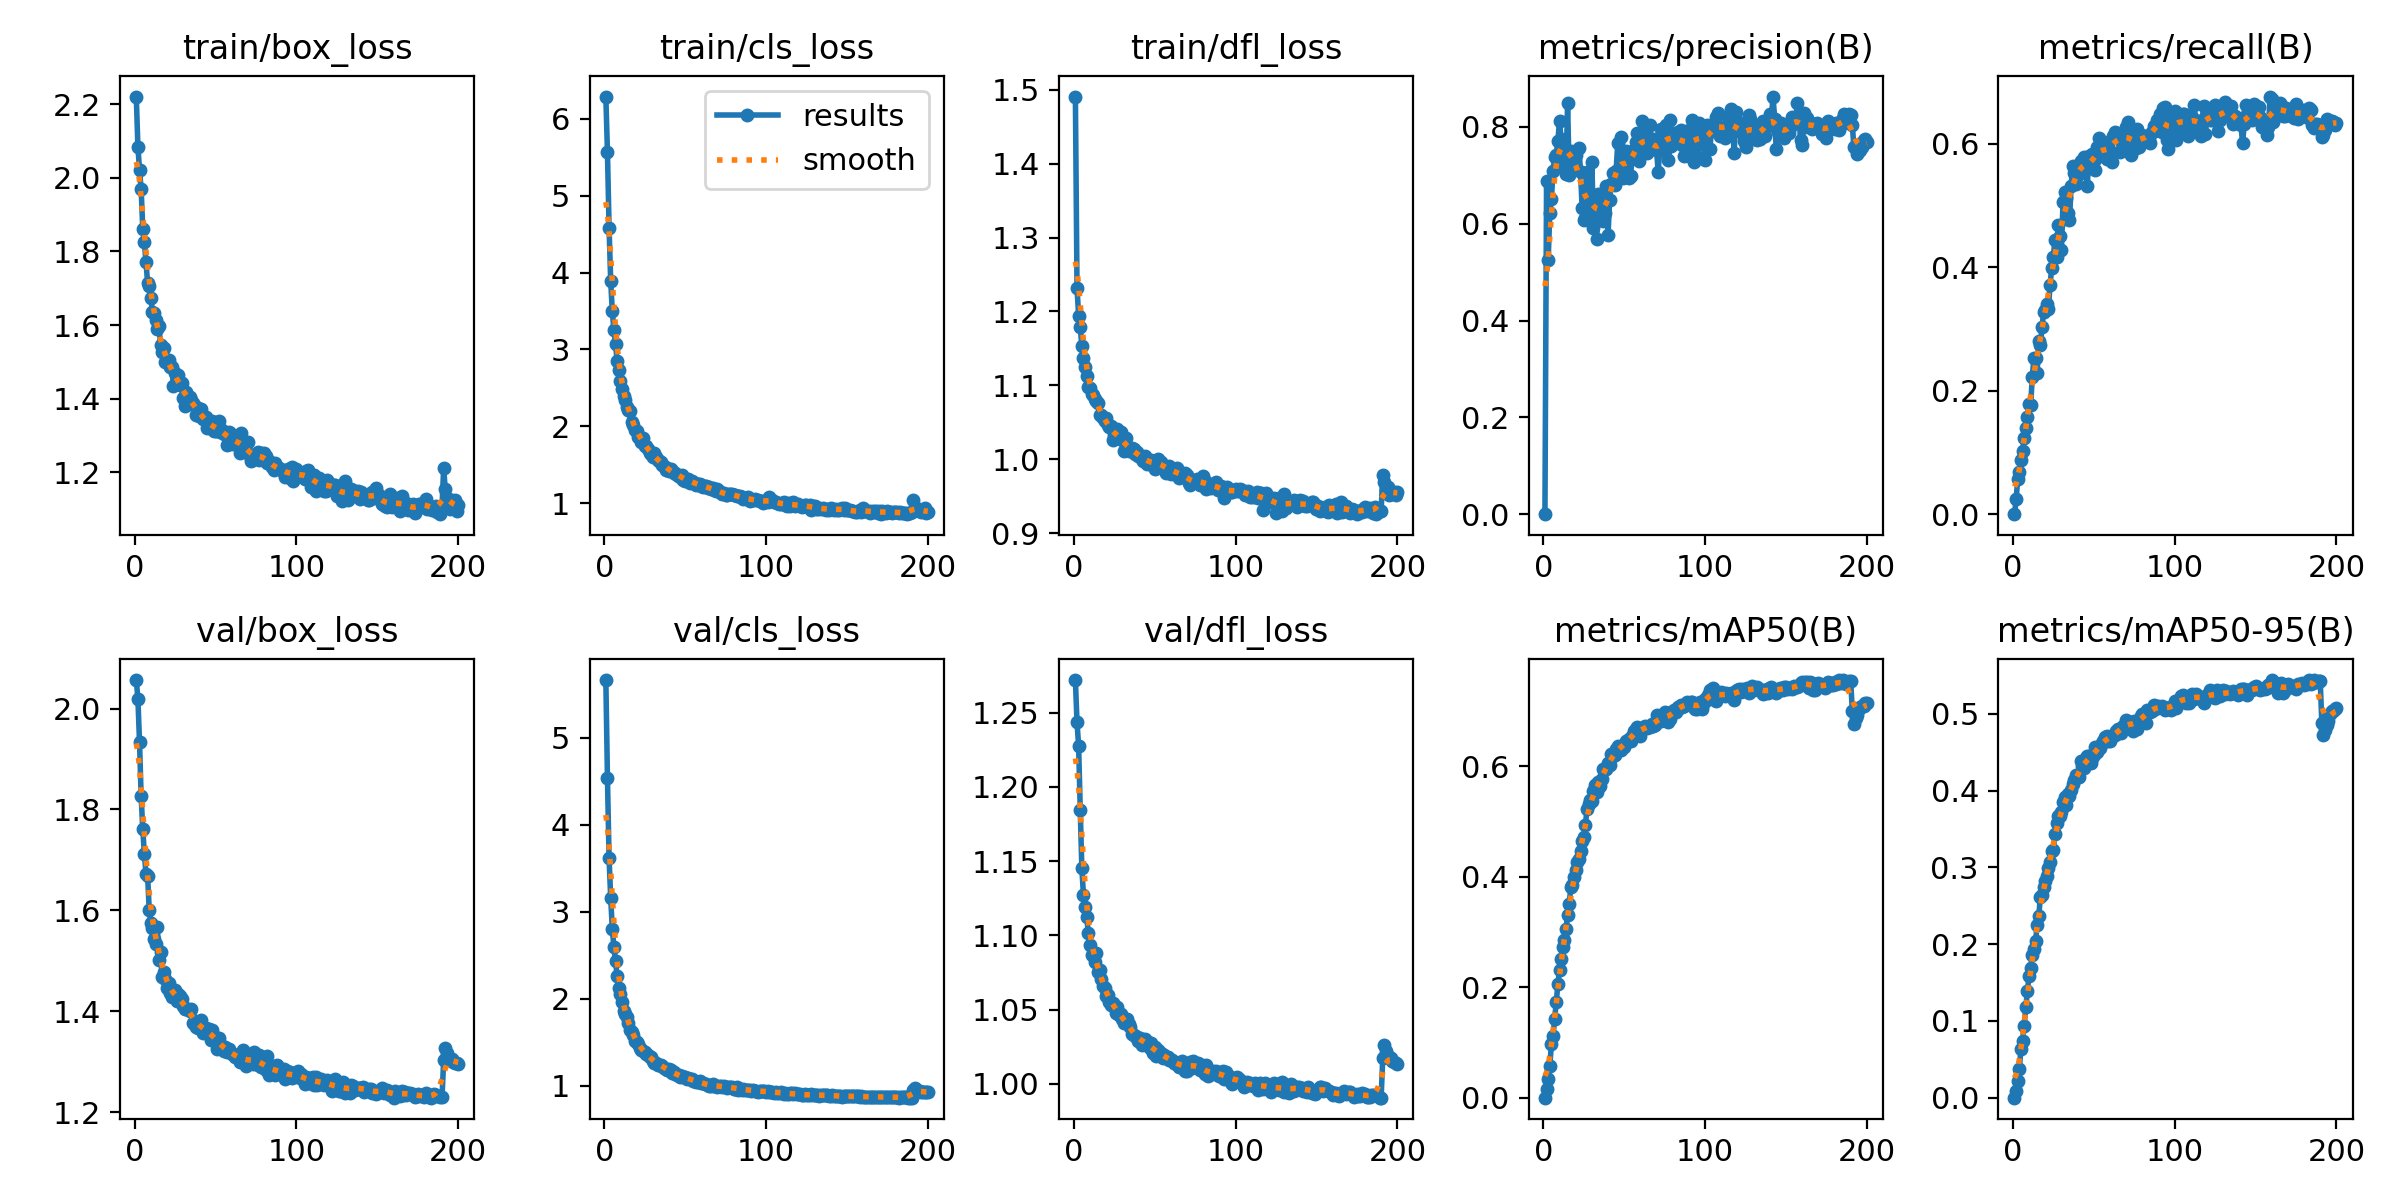

The data file committed next to this chart (first rows):
epoch, time, train/box_loss, train/cls_loss, train/dfl_loss, metrics/precision(B), metrics/recall(B), metrics/mAP50(B), metrics/mAP50-95(B), val/box_loss, val/cls_loss, val/dfl_loss, lr/pg0, lr/pg1, lr/pg2
1, 16.52, 2.22, 6.291, 1.491, 0, 0, 0, 0, 2.057, 5.665, 1.272, 2.24148e-05, 2.24148e-05, 2.24148e-05
2, 31.2, 2.083, 5.564, 1.232, 0.6885, 0.0239, 0.01554, 0.00845, 2.019, 4.533, 1.244, 4.48583e-05, 4.48583e-05, 4.48583e-05
3, 46.48, 2.022, 4.586, 1.194, 0.5254, 0.05625, 0.03363, 0.02213, 1.933, 3.616, 1.227, 6.70774e-05, 6.70774e-05, 6.70774e-05
4, 60.66, 1.969, 3.89, 1.179, 0.6224, 0.0679, 0.05662, 0.03728, 1.826, 3.161, 1.185, 6.69902e-05, 6.69902e-05, 6.69902e-05
5, 74.81, 1.862, 3.495, 1.153, 0.6502, 0.08706, 0.09716, 0.0638, 1.761, 2.801, 1.145, 6.66536e-05, 6.66536e-05, 6.66536e-05
6, 88.97, 1.824, 3.248, 1.137, 0.7092, 0.1024, 0.1111, 0.07421, 1.712, 2.594, 1.127, 6.6317e-05, 6.6317e-05, 6.6317e-05
7, 103.1, 1.771, 3.066, 1.125, 0.7389, 0.1237, 0.1417, 0.09372, 1.672, 2.431, 1.119, 6.59804e-05, 6.59804e-05, 6.59804e-05
8, 117.2, 1.715, 2.844, 1.113, 0.7427, 0.1393, 0.1729, 0.1176, 1.669, 2.261, 1.112, 6.56438e-05, 6.56438e-05, 6.56438e-05
9, 131.4, 1.706, 2.73, 1.098, 0.7704, 0.1578, 0.2048, 0.1394, 1.6, 2.124, 1.102, 6.53072e-05, 6.53072e-05, 6.53072e-05
10, 145.5, 1.675, 2.588, 1.096, 0.8127, 0.1791, 0.2307, 0.1586, 1.576, 2.049, 1.093, 6.49706e-05, 6.49706e-05, 6.49706e-05
11, 159.7, 1.635, 2.482, 1.088, 0.7753, 0.1762, 0.2501, 0.1691, 1.565, 1.96, 1.087, 6.4634e-05, 6.4634e-05, 6.4634e-05
12, 173.9, 1.632, 2.389, 1.088, 0.7641, 0.2223, 0.2734, 0.1861, 1.544, 1.862, 1.087, 6.42974e-05, 6.42974e-05, 6.42974e-05
13, 188, 1.614, 2.347, 1.081, 0.7201, 0.2521, 0.2862, 0.1936, 1.533, 1.818, 1.082, 6.39608e-05, 6.39608e-05, 6.39608e-05
14, 202.1, 1.589, 2.252, 1.079, 0.7021, 0.2535, 0.3055, 0.2039, 1.568, 1.789, 1.088, 6.36242e-05, 6.36242e-05, 6.36242e-05
15, 216.3, 1.597, 2.207, 1.077, 0.8488, 0.2285, 0.3298, 0.2245, 1.501, 1.718, 1.075, 6.32876e-05, 6.32876e-05, 6.32876e-05
16, 230.4, 1.545, 2.198, 1.06, 0.7004, 0.2808, 0.3511, 0.2361, 1.518, 1.643, 1.077, 6.2951e-05, 6.2951e-05, 6.2951e-05
17, 244.5, 1.527, 2.055, 1.06, 0.7502, 0.274, 0.3806, 0.2617, 1.468, 1.615, 1.071, 6.26144e-05, 6.26144e-05, 6.26144e-05
18, 258.7, 1.539, 2.022, 1.056, 0.7285, 0.3023, 0.3855, 0.2642, 1.477, 1.577, 1.066, 6.22778e-05, 6.22778e-05, 6.22778e-05
19, 272.8, 1.499, 1.949, 1.051, 0.7209, 0.3266, 0.3986, 0.2746, 1.464, 1.516, 1.064, 6.19412e-05, 6.19412e-05, 6.19412e-05
20, 287, 1.502, 1.933, 1.055, 0.7425, 0.3299, 0.4125, 0.2823, 1.446, 1.499, 1.059, 6.16046e-05, 6.16046e-05, 6.16046e-05
21, 301.2, 1.506, 1.862, 1.047, 0.7137, 0.3399, 0.4262, 0.2892, 1.456, 1.478, 1.06, 6.1268e-05, 6.1268e-05, 6.1268e-05
22, 315.2, 1.487, 1.854, 1.044, 0.7572, 0.3327, 0.4313, 0.299, 1.437, 1.435, 1.055, 6.09314e-05, 6.09314e-05, 6.09314e-05
23, 329.3, 1.487, 1.793, 1.045, 0.7068, 0.3718, 0.4465, 0.3073, 1.429, 1.41, 1.053, 6.05948e-05, 6.05948e-05, 6.05948e-05
24, 343.8, 1.434, 1.846, 1.026, 0.6327, 0.3982, 0.4653, 0.3209, 1.434, 1.398, 1.054, 6.02582e-05, 6.02582e-05, 6.02582e-05
25, 357.9, 1.471, 1.743, 1.032, 0.6076, 0.4168, 0.4711, 0.3223, 1.442, 1.384, 1.053, 5.99216e-05, 5.99216e-05, 5.99216e-05
26, 372, 1.452, 1.738, 1.03, 0.6119, 0.4438, 0.4941, 0.3434, 1.421, 1.362, 1.048, 5.9585e-05, 5.9585e-05, 5.9585e-05
27, 386.2, 1.464, 1.706, 1.041, 0.7064, 0.4156, 0.5214, 0.3582, 1.434, 1.354, 1.052, 5.92484e-05, 5.92484e-05, 5.92484e-05
28, 400.3, 1.438, 1.647, 1.031, 0.6117, 0.4676, 0.5321, 0.3674, 1.43, 1.327, 1.046, 5.89118e-05, 5.89118e-05, 5.89118e-05
29, 414.5, 1.444, 1.633, 1.036, 0.6568, 0.45, 0.5391, 0.3664, 1.425, 1.324, 1.047, 5.85752e-05, 5.85752e-05, 5.85752e-05
30, 428.6, 1.403, 1.595, 1.026, 0.7274, 0.4273, 0.5368, 0.3725, 1.41, 1.278, 1.043, 5.82386e-05, 5.82386e-05, 5.82386e-05
31, 442.7, 1.381, 1.645, 1.011, 0.5921, 0.5057, 0.5551, 0.3852, 1.405, 1.258, 1.041, 5.7902e-05, 5.7902e-05, 5.7902e-05
32, 456.9, 1.42, 1.597, 1.029, 0.6081, 0.5223, 0.5666, 0.3919, 1.405, 1.263, 1.041, 5.75654e-05, 5.75654e-05, 5.75654e-05
33, 471.3, 1.409, 1.557, 1.014, 0.5689, 0.5121, 0.5532, 0.3811, 1.404, 1.24, 1.044, 5.72288e-05, 5.72288e-05, 5.72288e-05
34, 485.5, 1.404, 1.55, 1.011, 0.6623, 0.4882, 0.5716, 0.3961, 1.402, 1.239, 1.04, 5.68922e-05, 5.68922e-05, 5.68922e-05
35, 499.5, 1.397, 1.538, 1.013, 0.6595, 0.4766, 0.5647, 0.3927, 1.404, 1.236, 1.038, 5.65556e-05, 5.65556e-05, 5.65556e-05
36, 513.7, 1.389, 1.497, 1.015, 0.6307, 0.5305, 0.5759, 0.4009, 1.377, 1.224, 1.033, 5.6219e-05, 5.6219e-05, 5.6219e-05
37, 527.9, 1.381, 1.477, 1.014, 0.6054, 0.5641, 0.5949, 0.4089, 1.382, 1.206, 1.033, 5.58824e-05, 5.58824e-05, 5.58824e-05
38, 542.1, 1.356, 1.431, 1.007, 0.6225, 0.5525, 0.594, 0.4136, 1.37, 1.195, 1.032, 5.55458e-05, 5.55458e-05, 5.55458e-05
39, 556.2, 1.374, 1.454, 1.01, 0.6789, 0.5342, 0.5954, 0.4198, 1.367, 1.179, 1.032, 5.52092e-05, 5.52092e-05, 5.52092e-05
40, 570.4, 1.354, 1.422, 1.005, 0.5771, 0.5493, 0.6048, 0.4204, 1.373, 1.189, 1.029, 5.48726e-05, 5.48726e-05, 5.48726e-05
41, 584.5, 1.371, 1.44, 1.005, 0.6491, 0.5583, 0.6023, 0.4183, 1.382, 1.177, 1.031, 5.4536e-05, 5.4536e-05, 5.4536e-05
42, 598.6, 1.346, 1.412, 1.001, 0.6823, 0.5722, 0.6223, 0.4389, 1.357, 1.14, 1.026, 5.41994e-05, 5.41994e-05, 5.41994e-05
43, 612.8, 1.346, 1.388, 0.9982, 0.7053, 0.5711, 0.6174, 0.4326, 1.365, 1.151, 1.029, 5.38628e-05, 5.38628e-05, 5.38628e-05
44, 626.9, 1.35, 1.388, 1.005, 0.6793, 0.5785, 0.6193, 0.4292, 1.367, 1.138, 1.03, 5.35262e-05, 5.35262e-05, 5.35262e-05
45, 641.1, 1.322, 1.365, 0.9936, 0.7086, 0.5701, 0.6303, 0.4428, 1.357, 1.119, 1.027, 5.31896e-05, 5.31896e-05, 5.31896e-05
46, 655.2, 1.323, 1.349, 0.9976, 0.7665, 0.5317, 0.6364, 0.4446, 1.366, 1.12, 1.028, 5.2853e-05, 5.2853e-05, 5.2853e-05
47, 669.4, 1.328, 1.341, 0.9941, 0.7031, 0.5797, 0.6344, 0.4451, 1.343, 1.103, 1.024, 5.25164e-05, 5.25164e-05, 5.25164e-05
48, 683.5, 1.34, 1.371, 0.9994, 0.7791, 0.5598, 0.6293, 0.436, 1.362, 1.106, 1.027, 5.21798e-05, 5.21798e-05, 5.21798e-05
49, 697.8, 1.313, 1.293, 0.9959, 0.6946, 0.5832, 0.6365, 0.442, 1.352, 1.096, 1.021, 5.18432e-05, 5.18432e-05, 5.18432e-05
50, 712, 1.313, 1.292, 0.9867, 0.701, 0.5711, 0.6349, 0.4465, 1.348, 1.096, 1.025, 5.15066e-05, 5.15066e-05, 5.15066e-05
51, 726.2, 1.32, 1.306, 0.994, 0.7508, 0.5567, 0.6448, 0.4571, 1.326, 1.076, 1.018, 5.117e-05, 5.117e-05, 5.117e-05
52, 740.4, 1.339, 1.311, 1.001, 0.7332, 0.5948, 0.6429, 0.4507, 1.348, 1.089, 1.023, 5.08334e-05, 5.08334e-05, 5.08334e-05
53, 754.9, 1.309, 1.265, 0.9962, 0.694, 0.6094, 0.6495, 0.457, 1.333, 1.073, 1.02, 5.04968e-05, 5.04968e-05, 5.04968e-05
54, 769.5, 1.315, 1.284, 0.9969, 0.6989, 0.5995, 0.6449, 0.4559, 1.331, 1.076, 1.021, 5.01602e-05, 5.01602e-05, 5.01602e-05
55, 784, 1.303, 1.264, 0.9911, 0.751, 0.5794, 0.6545, 0.4625, 1.322, 1.051, 1.018, 4.98236e-05, 4.98236e-05, 4.98236e-05
56, 798.4, 1.307, 1.262, 0.9886, 0.7491, 0.5947, 0.6637, 0.4647, 1.328, 1.055, 1.02, 4.9487e-05, 4.9487e-05, 4.9487e-05
57, 813.1, 1.274, 1.234, 0.9817, 0.7687, 0.5848, 0.6679, 0.4705, 1.32, 1.045, 1.018, 4.91504e-05, 4.91504e-05, 4.91504e-05
58, 827.7, 1.309, 1.25, 0.9897, 0.7867, 0.5753, 0.6715, 0.4716, 1.325, 1.046, 1.018, 4.88138e-05, 4.88138e-05, 4.88138e-05
59, 842, 1.307, 1.243, 0.9904, 0.7306, 0.6031, 0.6605, 0.4644, 1.319, 1.049, 1.016, 4.84772e-05, 4.84772e-05, 4.84772e-05
60, 856.4, 1.277, 1.224, 0.9796, 0.7481, 0.5872, 0.654, 0.4642, 1.316, 1.031, 1.016, 4.81406e-05, 4.81406e-05, 4.81406e-05
... 140 more rows
